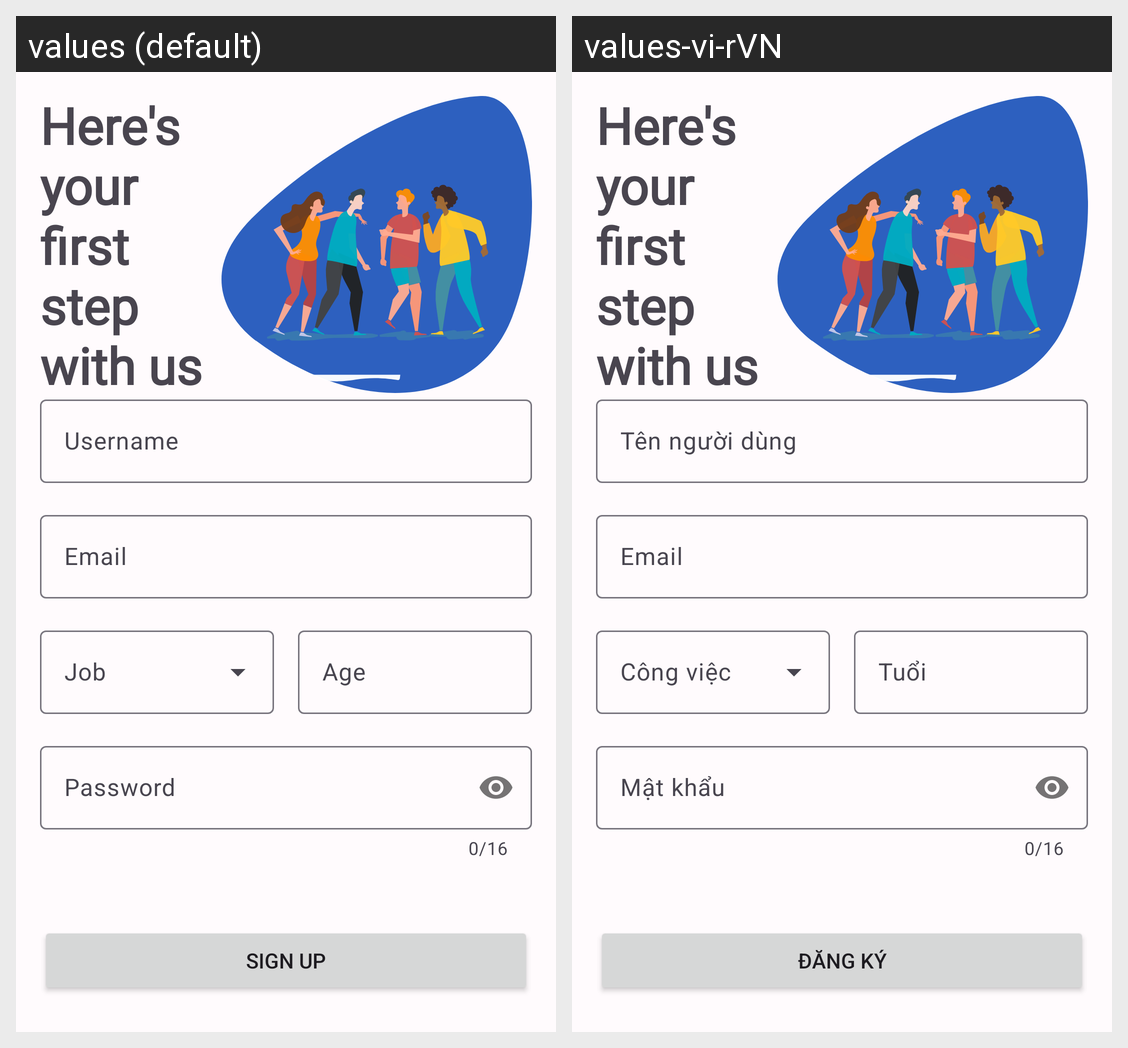

Here is an Android app screen in its default locale and in the app's own translations. Write out the translated-string differences for the strings that appear on this screen.
Android screen res/layout/activity_sign_up.xml rendered under 2 locales, left to right: values (default), values-vi-rVN. Device: Nexus 5 (rendered at 1080×1920; each locale shown at half size, 540×960, under a caption strip naming it); theme Theme.Kotae.
Strings drawn on this screen, with the default value and each locale's value (text and hints the layout hard-codes, and strings that could not be matched under every locale, appear in the picture but are not listed):

sign_up_header
  values: Here's your first step with us
  values-vi-rVN: Here's your first step with us  [not translated; the default value is used]

all_username
  values: Username
  values-vi-rVN: Tên người dùng

all_email
  values: Email
  values-vi-rVN: Email

all_age
  values: Age
  values-vi-rVN: Tuổi

all_password
  values: Password
  values-vi-rVN: Mật khẩu

all_sign_up
  values: Sign up
  values-vi-rVN: Đăng ký
